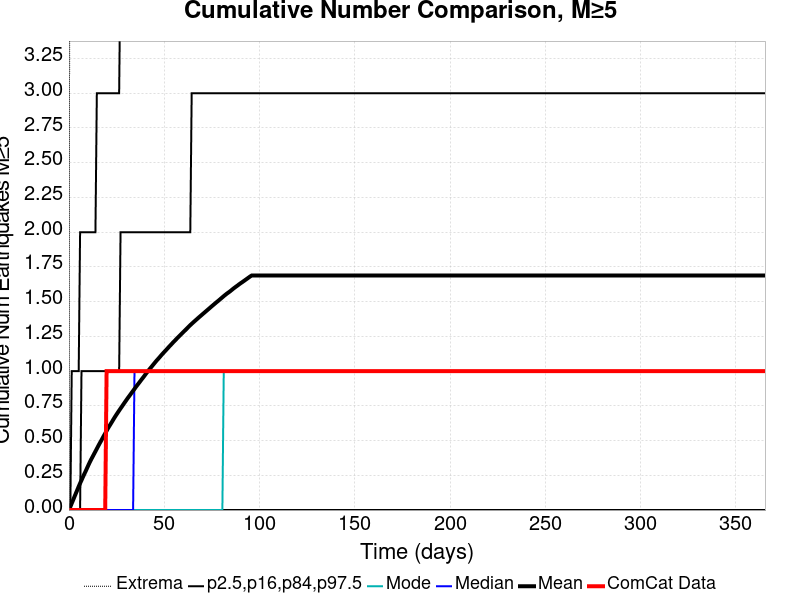

The file beside this chart, header and first rows:
Time (days), ComCat Data, Simulation Mean, Simulation Median, Simulation Mode, Simulation Minimum, Simulation Maximum, 2.5 %-ile, 16 %-ile, 84 %-ile, 97.5 %-ile
0.0, 0.0, 0.0, 0.0, 0.0, 0.0, 0.0, 0.0, 0.0, 0.0, 0.0
0.732, 0.0, 0.02349, 0.0, 0.0, 0.0, 7.0, 0.0, 0.0, 0.0, 0.0
1.464, 0.0, 0.04825, 0.0, 0.0, 0.0, 8.0, 0.0, 0.0, 0.0, 1.0
2.196, 0.0, 0.07218, 0.0, 0.0, 0.0, 13.0, 0.0, 0.0, 0.0, 1.0
2.928, 0.0, 0.09683, 0.0, 0.0, 0.0, 16.0, 0.0, 0.0, 0.0, 1.0
3.66, 0.0, 0.1211, 0.0, 0.0, 0.0, 16.0, 0.0, 0.0, 0.0, 1.0
4.392, 0.0, 0.1449, 0.0, 0.0, 0.0, 18.0, 0.0, 0.0, 0.0, 1.0
5.124, 0.0, 0.1694, 0.0, 0.0, 0.0, 19.0, 0.0, 0.0, 0.0, 1.0
5.856, 0.0, 0.1927, 0.0, 0.0, 0.0, 19.0, 0.0, 0.0, 0.0, 2.0
6.588, 0.0, 0.2147, 0.0, 0.0, 0.0, 19.0, 0.0, 0.0, 1.0, 2.0
7.32, 0.0, 0.2373, 0.0, 0.0, 0.0, 19.0, 0.0, 0.0, 1.0, 2.0
8.052, 0.0, 0.2592, 0.0, 0.0, 0.0, 20.0, 0.0, 0.0, 1.0, 2.0
8.784, 0.0, 0.28, 0.0, 0.0, 0.0, 20.0, 0.0, 0.0, 1.0, 2.0
9.516, 0.0, 0.3023, 0.0, 0.0, 0.0, 20.0, 0.0, 0.0, 1.0, 2.0
10.25, 0.0, 0.3244, 0.0, 0.0, 0.0, 20.0, 0.0, 0.0, 1.0, 2.0
10.98, 0.0, 0.3458, 0.0, 0.0, 0.0, 20.0, 0.0, 0.0, 1.0, 2.0
11.71, 0.0, 0.3657, 0.0, 0.0, 0.0, 22.0, 0.0, 0.0, 1.0, 2.0
12.44, 0.0, 0.3845, 0.0, 0.0, 0.0, 22.0, 0.0, 0.0, 1.0, 2.0
13.18, 0.0, 0.4034, 0.0, 0.0, 0.0, 22.0, 0.0, 0.0, 1.0, 2.0
13.91, 0.0, 0.4225, 0.0, 0.0, 0.0, 25.0, 0.0, 0.0, 1.0, 2.0
14.64, 0.0, 0.4416, 0.0, 0.0, 0.0, 26.0, 0.0, 0.0, 1.0, 3.0
15.37, 0.0, 0.4608, 0.0, 0.0, 0.0, 26.0, 0.0, 0.0, 1.0, 3.0
16.1, 0.0, 0.4796, 0.0, 0.0, 0.0, 26.0, 0.0, 0.0, 1.0, 3.0
16.84, 0.0, 0.4971, 0.0, 0.0, 0.0, 26.0, 0.0, 0.0, 1.0, 3.0
17.57, 0.0, 0.5156, 0.0, 0.0, 0.0, 26.0, 0.0, 0.0, 1.0, 3.0
18.3, 0.0, 0.5344, 0.0, 0.0, 0.0, 26.0, 0.0, 0.0, 1.0, 3.0
19.03, 0.0, 0.552, 0.0, 0.0, 0.0, 27.0, 0.0, 0.0, 1.0, 3.0
19.76, 1.0, 0.5699, 0.0, 0.0, 0.0, 27.0, 0.0, 0.0, 1.0, 3.0
20.49, 1.0, 0.5886, 0.0, 0.0, 0.0, 27.0, 0.0, 0.0, 1.0, 3.0
21.23, 1.0, 0.6051, 0.0, 0.0, 0.0, 27.0, 0.0, 0.0, 1.0, 3.0
21.96, 1.0, 0.6212, 0.0, 0.0, 0.0, 27.0, 0.0, 0.0, 1.0, 3.0
22.69, 1.0, 0.6377, 0.0, 0.0, 0.0, 28.0, 0.0, 0.0, 1.0, 3.0
23.42, 1.0, 0.6546, 0.0, 0.0, 0.0, 29.0, 0.0, 0.0, 1.0, 3.0
24.15, 1.0, 0.6707, 0.0, 0.0, 0.0, 29.0, 0.0, 0.0, 1.0, 3.0
24.89, 1.0, 0.6864, 0.0, 0.0, 0.0, 29.0, 0.0, 0.0, 1.0, 3.0
25.62, 1.0, 0.7015, 0.0, 0.0, 0.0, 29.0, 0.0, 0.0, 1.0, 3.0
26.35, 1.0, 0.7164, 0.0, 0.0, 0.0, 29.0, 0.0, 0.0, 1.0, 3.0
27.08, 1.0, 0.7312, 0.0, 0.0, 0.0, 29.0, 0.0, 0.0, 2.0, 4.0
27.81, 1.0, 0.7456, 0.0, 0.0, 0.0, 29.0, 0.0, 0.0, 2.0, 4.0
28.55, 1.0, 0.7603, 0.0, 0.0, 0.0, 29.0, 0.0, 0.0, 2.0, 4.0
29.28, 1.0, 0.7749, 0.0, 0.0, 0.0, 30.0, 0.0, 0.0, 2.0, 4.0
30.01, 1.0, 0.7893, 0.0, 0.0, 0.0, 30.0, 0.0, 0.0, 2.0, 4.0
30.74, 1.0, 0.8037, 0.0, 0.0, 0.0, 30.0, 0.0, 0.0, 2.0, 4.0
31.47, 1.0, 0.8171, 0.0, 0.0, 0.0, 30.0, 0.0, 0.0, 2.0, 4.0
32.21, 1.0, 0.8309, 0.0, 0.0, 0.0, 30.0, 0.0, 0.0, 2.0, 4.0
32.94, 1.0, 0.8447, 0.0, 0.0, 0.0, 31.0, 0.0, 0.0, 2.0, 4.0
33.67, 1.0, 0.8584, 0.0, 0.0, 0.0, 31.0, 0.0, 0.0, 2.0, 4.0
34.4, 1.0, 0.872, 1.0, 0.0, 0.0, 31.0, 0.0, 0.0, 2.0, 4.0
35.13, 1.0, 0.8862, 1.0, 0.0, 0.0, 31.0, 0.0, 0.0, 2.0, 4.0
35.87, 1.0, 0.8994, 1.0, 0.0, 0.0, 31.0, 0.0, 0.0, 2.0, 4.0
36.6, 1.0, 0.9122, 1.0, 0.0, 0.0, 31.0, 0.0, 0.0, 2.0, 4.0
37.33, 1.0, 0.9255, 1.0, 0.0, 0.0, 32.0, 0.0, 0.0, 2.0, 4.0
38.06, 1.0, 0.9389, 1.0, 0.0, 0.0, 32.0, 0.0, 0.0, 2.0, 4.0
38.79, 1.0, 0.9517, 1.0, 0.0, 0.0, 32.0, 0.0, 0.0, 2.0, 4.0
39.53, 1.0, 0.9647, 1.0, 0.0, 0.0, 32.0, 0.0, 0.0, 2.0, 4.0
40.26, 1.0, 0.9787, 1.0, 0.0, 0.0, 32.0, 0.0, 0.0, 2.0, 4.0
40.99, 1.0, 0.9914, 1.0, 0.0, 0.0, 32.0, 0.0, 0.0, 2.0, 4.0
41.72, 1.0, 1.004, 1.0, 0.0, 0.0, 32.0, 0.0, 0.0, 2.0, 4.0
42.45, 1.0, 1.017, 1.0, 0.0, 0.0, 32.0, 0.0, 0.0, 2.0, 4.0
43.19, 1.0, 1.029, 1.0, 0.0, 0.0, 32.0, 0.0, 0.0, 2.0, 4.0
... 440 more rows
